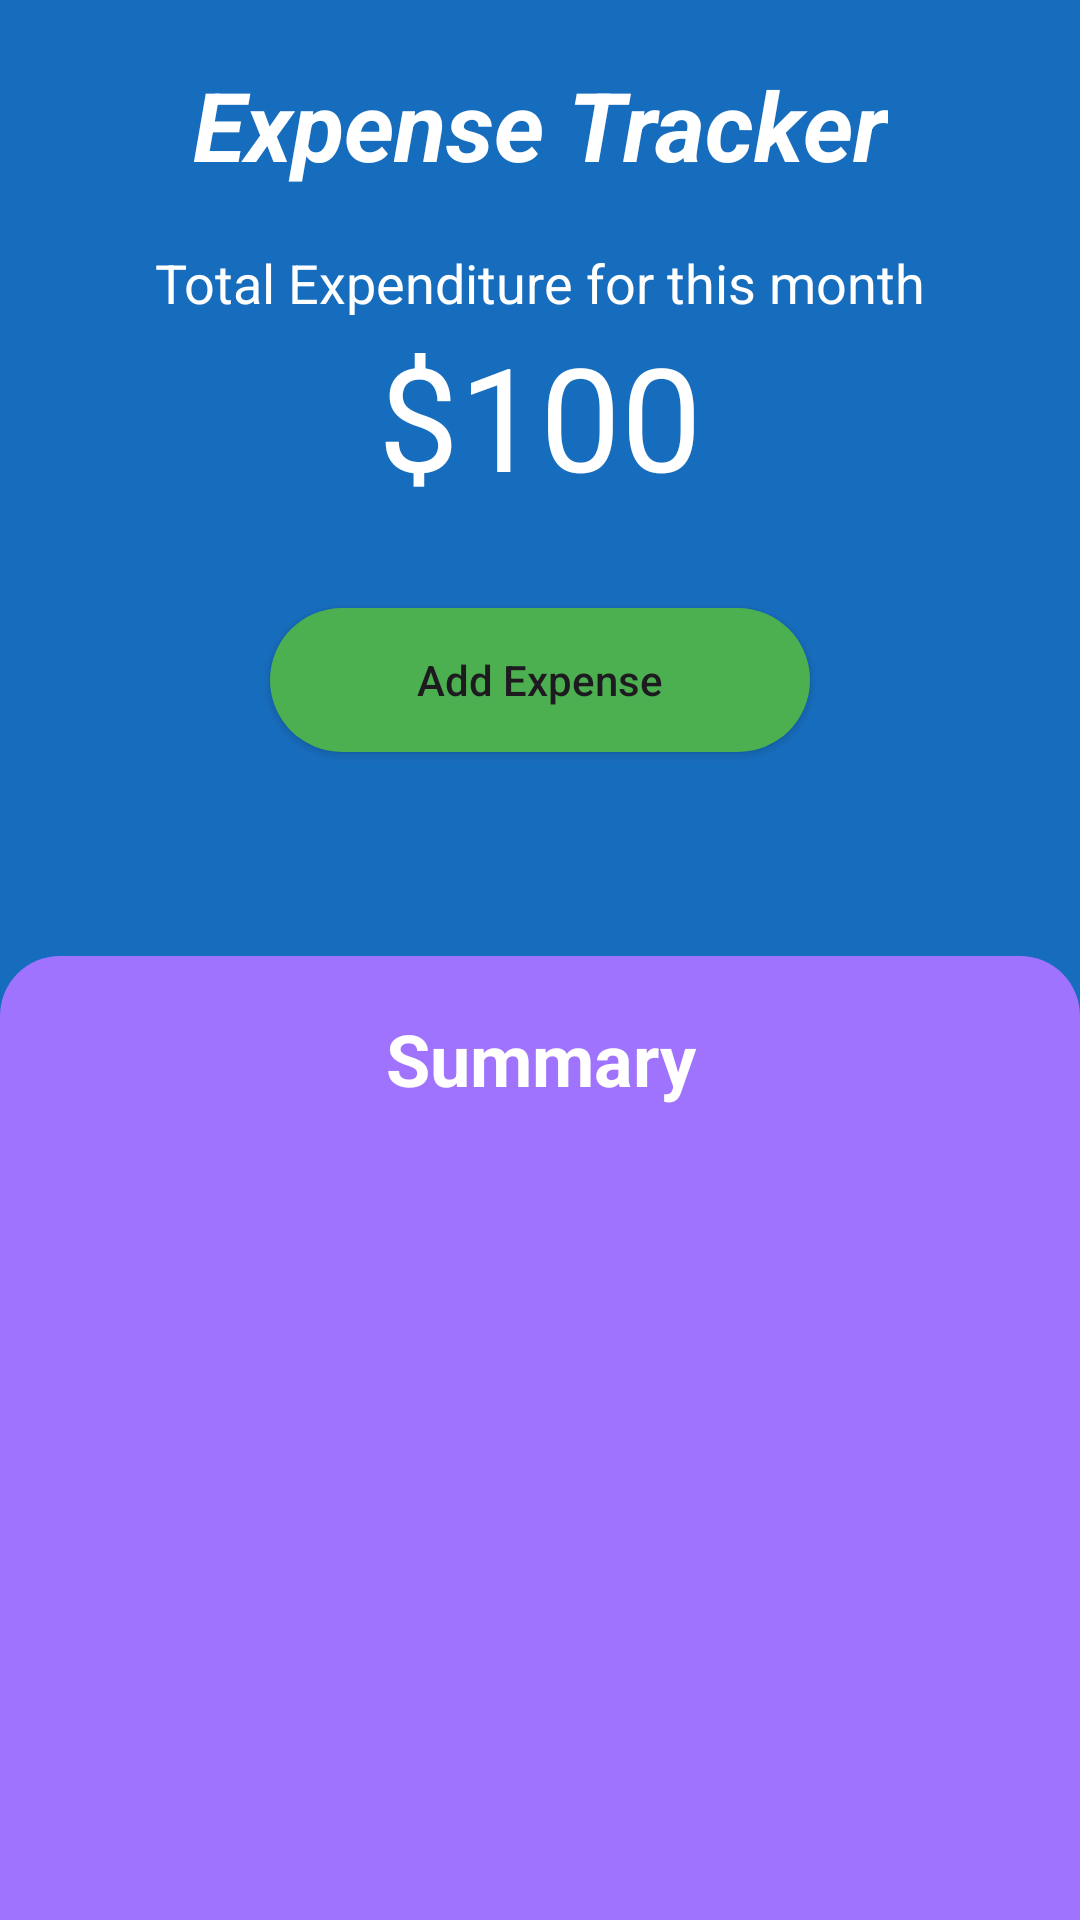

Write the Android layout XML for this screen, with the resource values it uses.
<!-- AndroidManifest.xml: application theme Theme.ExpenseTrackerFinalProject -->
<!-- res/layout/fragment_home.xml -->
<?xml version="1.0" encoding="utf-8"?>
<androidx.constraintlayout.widget.ConstraintLayout xmlns:android="http://schemas.android.com/apk/res/android"
    xmlns:app="http://schemas.android.com/apk/res-auto"
    xmlns:tools="http://schemas.android.com/tools"
    android:layout_width="match_parent"
    android:layout_height="match_parent"
    android:background="@color/custom_blue"
    tools:context=".ui.home.HomeFragment">

    <TextView
        android:id="@+id/header1"
        android:layout_width="wrap_content"
        android:layout_height="wrap_content"
        android:text="Expense Tracker"
        android:textColor="@color/white"
        android:textSize="32sp"
        android:layout_marginTop="20dp"
        android:textStyle="bold|italic"

        android:layout_marginBottom="19dp"
        app:layout_constraintTop_toTopOf="parent"
        app:layout_constraintStart_toStartOf="parent"
        app:layout_constraintEnd_toEndOf="parent" />

    <TextView
        android:id="@+id/header2"
        android:layout_width="wrap_content"
        android:layout_height="wrap_content"
        android:text="Total Expenditure for this month"
        android:textColor="@color/white"
        android:textSize="18sp"
        android:layout_marginTop="19dp"
        app:layout_constraintTop_toBottomOf="@id/header1"
        app:layout_constraintStart_toStartOf="parent"
        app:layout_constraintEnd_toEndOf="parent" />


    <TextView
        android:id="@+id/total_expenditure"
        android:layout_width="wrap_content"
        android:layout_height="wrap_content"
        android:text="$100"
        android:textSize="48sp"
        android:textColor="@color/white"
        app:layout_constraintTop_toBottomOf="@+id/header2"
        app:layout_constraintStart_toStartOf="parent"
        app:layout_constraintEnd_toEndOf="parent" />

    <Button
        android:id="@+id/button_add_expense"
        android:layout_width="0dp"
        android:layout_height="wrap_content"
        android:text="Add Expense"
        android:background="@drawable/rounded_button"
        android:paddingStart="32dp"
        android:paddingEnd="32dp"
        android:paddingTop="12dp"
        android:paddingBottom="12dp"
        android:layout_marginTop="32dp"
        android:layout_marginBottom="32dp"
        android:gravity="center"
        android:textAllCaps="false"
        app:layout_constraintTop_toBottomOf="@+id/total_expenditure"
        app:layout_constraintStart_toStartOf="parent"
        app:layout_constraintEnd_toEndOf="parent"
        app:layout_constraintWidth_percent="0.5" />
    
    <View
        android:id="@+id/purple_overlay"
        android:layout_width="0dp"
        android:layout_height="wrap_content"
        android:layout_marginTop="68dp"
        android:background="@drawable/purple_overlay"
        app:layout_constraintTop_toBottomOf="@+id/button_add_expense"
        app:layout_constraintStart_toStartOf="parent"
        app:layout_constraintEnd_toEndOf="parent" />

    
    <TextView
        android:id="@+id/summary_title"
        android:layout_width="0dp"
        android:layout_height="wrap_content"
        android:text="Summary"
        android:textAppearance="@style/TextAppearance.AppCompat.Headline"
        android:textColor="@color/white"
        android:gravity="center"
        android:layout_marginTop="18dp"
        android:textStyle="bold"
        android:layout_marginBottom="15dp"
        app:layout_constraintTop_toTopOf="@+id/purple_overlay"
        app:layout_constraintBottom_toTopOf="@+id/summary_recycler_view"
        app:layout_constraintStart_toStartOf="parent"
        app:layout_constraintEnd_toEndOf="parent" />

    
    <androidx.recyclerview.widget.RecyclerView
        android:id="@+id/summary_recycler_view"
        android:layout_width="0dp"
        android:layout_height="0dp"
        app:layout_constraintTop_toBottomOf="@+id/summary_title"
        app:layout_constraintBottom_toBottomOf="@+id/purple_overlay"

        app:layout_constraintStart_toStartOf="parent"
        app:layout_constraintEnd_toEndOf="parent" />


</androidx.constraintlayout.widget.ConstraintLayout>
<!-- resources referenced by this layout -->
<resources>
  <color name="custom_blue">#176DBD</color>
  <color name="white">#FFFFFFFF</color>
  <!-- drawable purple_overlay (drawable) -->
  <?xml version="1.0" encoding="utf-8"?>
  <shape xmlns:android="http://schemas.android.com/apk/res/android">
      <corners
          android:topLeftRadius="20dp"
          android:topRightRadius="20dp" />
      <solid android:color="@color/purple" />
  </shape>
  <!-- drawable rounded_button (drawable) -->
  <?xml version="1.0" encoding="utf-8"?>
  <shape xmlns:android="http://schemas.android.com/apk/res/android"
      android:shape="rectangle">
      <solid android:color="@color/button_green" />
      <corners android:radius="30dp" />
  </shape>
  <style name="Theme.ExpenseTrackerFinalProject" parent="Theme.Material3.DayNight.NoActionBar">
          
          <item name="colorPrimary">@color/purple_500</item>
          <item name="colorPrimaryVariant">@color/purple_700</item>
          <item name="colorOnPrimary">@color/white</item>
          
          <item name="colorSecondary">@color/teal_200</item>
          <item name="colorSecondaryVariant">@color/teal_700</item>
          <item name="colorOnSecondary">@color/black</item>
          
          <item name="android:statusBarColor">?attr/colorPrimaryVariant</item>
          
      </style>
  <color name="purple">#9F73FD</color>
  <color name="button_green">#4CAF50</color>
  <color name="purple_500">#FF6200EE</color>
  <color name="purple_700">#FF3700B3</color>
  <color name="teal_200">#FF03DAC5</color>
  <color name="teal_700">#FF018786</color>
  <color name="black">#FF000000</color>
</resources>
